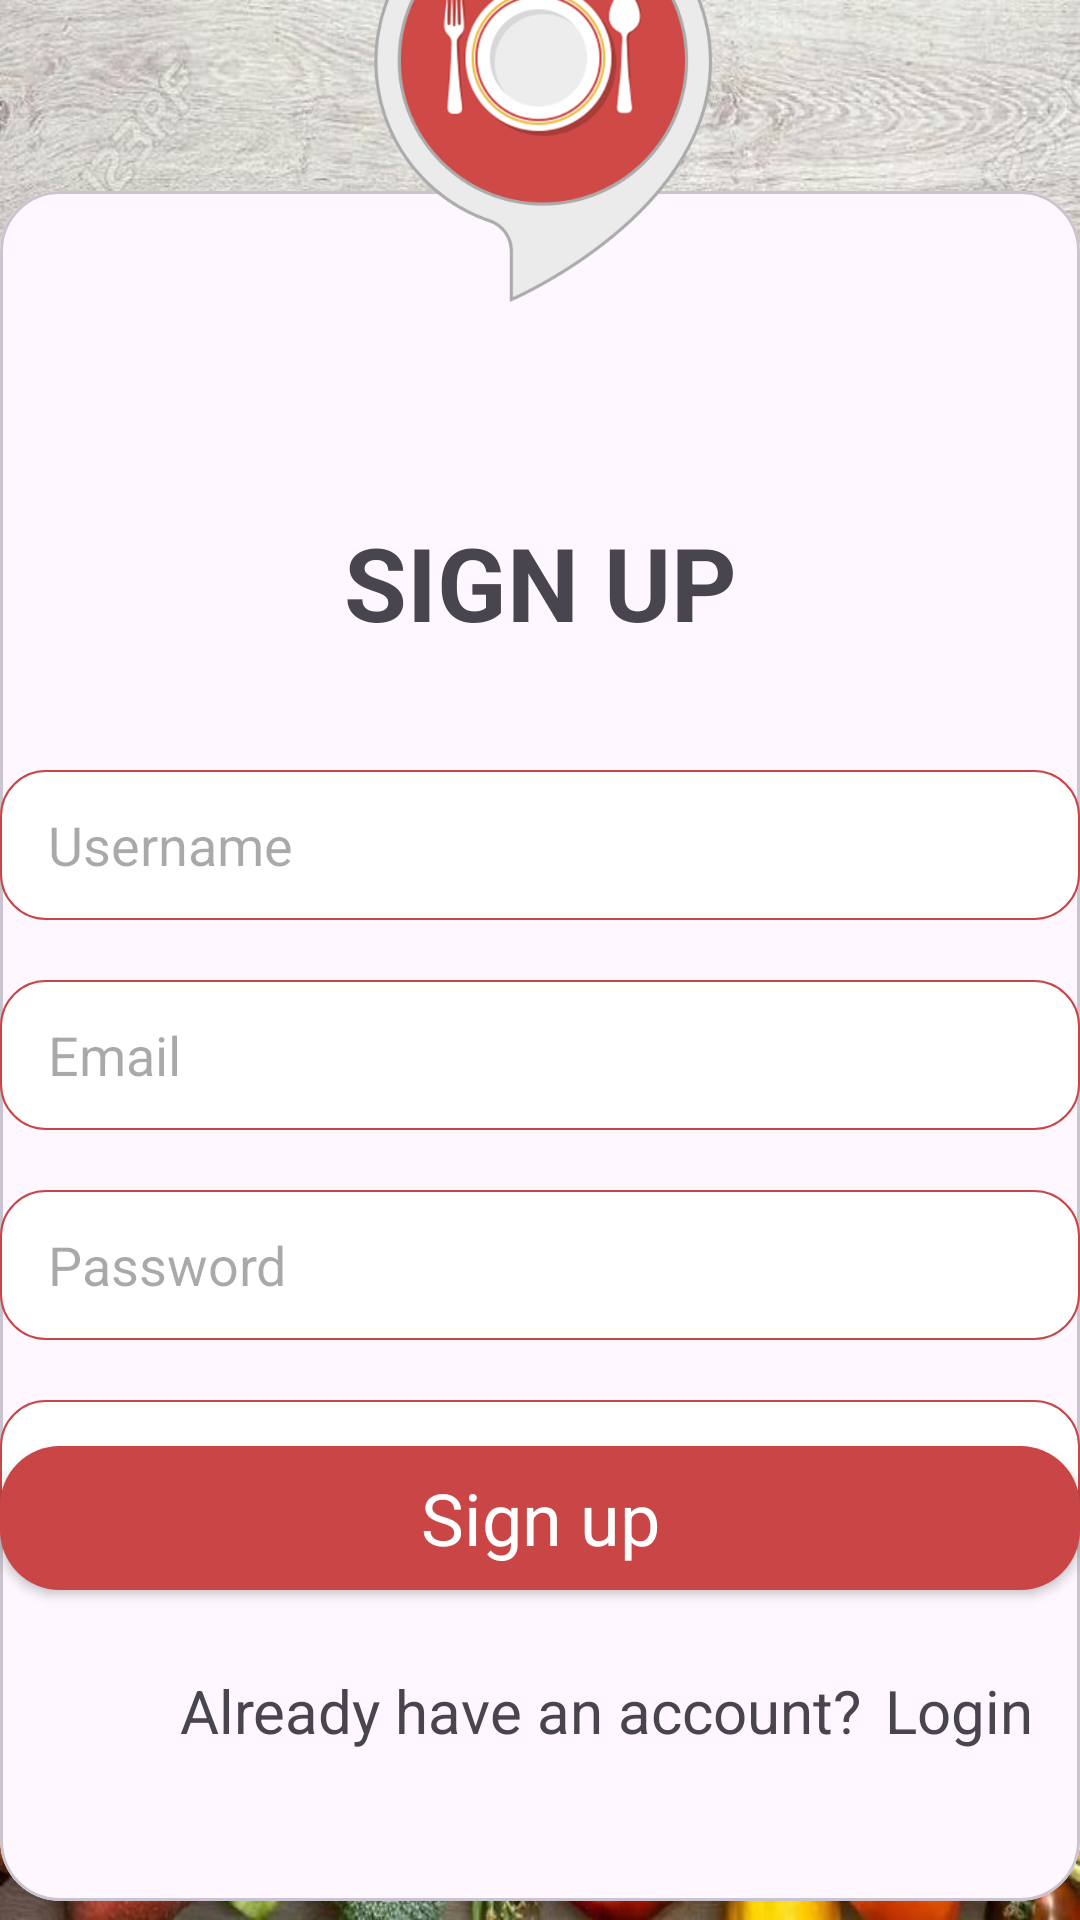

Here is an Android app screen rendered from its layout file. Give the layout XML and the strings, colors and styles it references.
<!-- AndroidManifest.xml: application theme Theme.FoodPlanner -->
<!-- res/layout/fragment_sign_up.xml -->
<?xml version="1.0" encoding="utf-8"?>
<androidx.constraintlayout.widget.ConstraintLayout xmlns:android="http://schemas.android.com/apk/res/android"
    xmlns:app="http://schemas.android.com/apk/res-auto"
    xmlns:tools="http://schemas.android.com/tools"
    android:id="@+id/signUpFragment"
    android:layout_width="match_parent"
    android:layout_height="match_parent"
    android:background="@drawable/back44"
    tools:context=".signup.view.SignUpFragment">


    <com.google.android.material.card.MaterialCardView

        android:id="@+id/materialCardView"
        style=""
        android:layout_width="match_parent"
        android:layout_height="570dp"
        android:checkable="true"
        android:clickable="true"
        android:focusable="true"
        app:cardCornerRadius="20dp"


        app:layout_constraintBottom_toBottomOf="parent"
        app:layout_constraintEnd_toEndOf="parent"
        app:layout_constraintHorizontal_bias="0.0"
        app:layout_constraintStart_toStartOf="parent"
        app:layout_constraintTop_toTopOf="parent"
        app:layout_constraintVertical_bias="0.911">

    </com.google.android.material.card.MaterialCardView>


    <com.google.android.material.textfield.TextInputEditText
        android:id="@+id/editTxtEmail"
        android:layout_width="360dp"
        android:layout_height="50dp"
        android:layout_marginTop="40dp"
        android:background="@drawable/edit_text"

        android:inputType="text"
        android:paddingStart="16dp"
        android:hint="@string/username"
        app:layout_constraintEnd_toEndOf="parent"
        app:layout_constraintStart_toStartOf="parent"
        app:layout_constraintTop_toBottomOf="@+id/textView2" />

    <com.google.android.material.textfield.TextInputEditText
        android:id="@+id/email"
        android:layout_width="360dp"
        android:layout_height="50dp"
        android:layout_marginTop="20dp"
        android:background="@drawable/edit_text"

        android:inputType="textEmailAddress"
        android:paddingStart="16dp"
        android:hint="@string/email"
        app:layout_constraintEnd_toEndOf="@+id/editTxtEmail"
        app:layout_constraintStart_toStartOf="@+id/editTxtEmail"
        app:layout_constraintTop_toBottomOf="@+id/editTxtEmail" />


    <com.google.android.material.textfield.TextInputEditText
        android:id="@+id/password"
        android:layout_width="360dp"
        android:layout_height="50dp"
        android:layout_marginTop="20dp"
        android:hint="@string/password"
        android:background="@drawable/edit_text"


        android:paddingStart="16dp"
        android:inputType="textPassword"
        app:layout_constraintEnd_toEndOf="@+id/email"
        app:layout_constraintStart_toStartOf="@+id/email"
        app:layout_constraintTop_toBottomOf="@+id/email" />

    <com.google.android.material.textfield.TextInputEditText
        android:id="@+id/confirm"
        android:layout_width="360dp"
        android:layout_height="50dp"
        android:layout_marginTop="20dp"
        android:hint="@string/confirm1"
        android:inputType="textPassword"
        android:background="@drawable/edit_text"


        android:paddingStart="16dp"
        app:layout_constraintEnd_toEndOf="@+id/password"
        app:layout_constraintStart_toStartOf="@+id/password"
        app:layout_constraintTop_toBottomOf="@+id/password" />

    <TextView
        android:id="@+id/textView2"
        android:layout_width="wrap_content"
        android:layout_height="wrap_content"
        android:layout_marginTop="60dp"
        android:fontFamily="sans-serif"
        android:text="@string/sign_up"
        android:textSize="34sp"
        android:textStyle="bold"
        app:layout_constraintEnd_toEndOf="@+id/imageView4"
        app:layout_constraintStart_toStartOf="@+id/imageView4"
        app:layout_constraintTop_toBottomOf="@+id/imageView4" />

    <androidx.appcompat.widget.AppCompatButton
        android:id="@+id/btnLogin"

        android:layout_width="360dp"
        android:layout_height="wrap_content"
        android:layout_marginBottom="110dp"
        android:background="@drawable/rounded_button"
        android:backgroundTint="@color/bink"
        android:fontFamily="sans-serif"

        android:inputType="text"
        android:text="@string/small_signup"
        android:textColor="@color/white"
        android:textSize="24sp"
        app:layout_constraintBottom_toBottomOf="parent"
        app:layout_constraintEnd_toEndOf="parent"
        app:layout_constraintStart_toStartOf="parent" />

    <ImageView
        android:id="@+id/imageView4"
        android:layout_width="137dp"
        android:layout_height="159dp"
        android:src="@drawable/food"
        app:layout_constraintBottom_toTopOf="@+id/materialCardView"
        app:layout_constraintEnd_toEndOf="parent"
        app:layout_constraintStart_toStartOf="parent"
        app:layout_constraintTop_toTopOf="parent" />

    <TextView
        android:id="@+id/textView3"
        android:layout_width="wrap_content"
        android:layout_height="wrap_content"
        android:layout_marginStart="60dp"
        android:layout_marginBottom="50dp"
        android:text="@string/already"
        android:textSize="20sp"
        app:layout_constraintBottom_toBottomOf="@+id/materialCardView"
        app:layout_constraintStart_toStartOf="parent" />

    <TextView
        android:id="@+id/loginTxt"
        android:layout_width="wrap_content"
        android:layout_height="wrap_content"
        android:layout_marginStart="8dp"
        android:text="@string/login"
        android:textSize="20sp"
        app:layout_constraintBottom_toBottomOf="@+id/textView3"
        app:layout_constraintStart_toEndOf="@+id/textView3"
        app:layout_constraintTop_toTopOf="@+id/textView3" />


</androidx.constraintlayout.widget.ConstraintLayout>
<!-- resources referenced by this layout -->
<resources>
  <color name="bink">#CA4545</color>
  <color name="white">#FFFFFFFF</color>
  <!-- drawable back44: jpg bitmap (drawable, 169260 bytes) -->
  <!-- drawable edit_text (drawable) -->
  <?xml version="1.0" encoding="utf-8"?>
  <shape xmlns:android="http://schemas.android.com/apk/res/android"
      android:shape="rectangle">
      <solid android:color="@color/white" /> 
      <corners android:radius="15dp"
          android:color="@color/bink"/> 
  <stroke android:color="@color/bink" android:width="0.6dp"/>
  </shape>
  <!-- drawable food: png bitmap (drawable, 65832 bytes) -->
  <!-- drawable rounded_button (drawable) -->
  <?xml version="1.0" encoding="utf-8"?>
  <shape xmlns:android="http://schemas.android.com/apk/res/android"
      android:shape="rectangle">
      <solid android:color="@color/bink" /> 
      <corners android:radius="20dp" /> 
  </shape>
  <string name="already">Already have an account?</string>
  <string name="confirm1">Confirm Password</string>
  <string name="email">Email</string>
  <string name="login">Login</string>
  <string name="password">Password</string>
  <string name="sign_up">SIGN UP</string>
  <string name="small_signup">Sign up</string>
  <string name="username">Username</string>
  <style name="Theme.FoodPlanner" parent="Base.Theme.FoodPlanner">
          <item name="colorPrimary">@color/bink</item>
          <item name="colorOnPrimary">@color/bink</item>
          <item name="bottomNavigationStyle">@style/Widget.MaterialComponents.BottomNavigationView.Colored</item>
  
  
  
     </style>
  <style name="Base.Theme.FoodPlanner" parent="Theme.Material3.DayNight.NoActionBar">
          
          
          <item name="colorAccent">@color/red</item>
          <item name="colorPrimary">@color/bink</item>
          <item name="colorOnPrimary">@color/bink</item>
      </style>
  <color name="red">#BC0505</color>
</resources>
